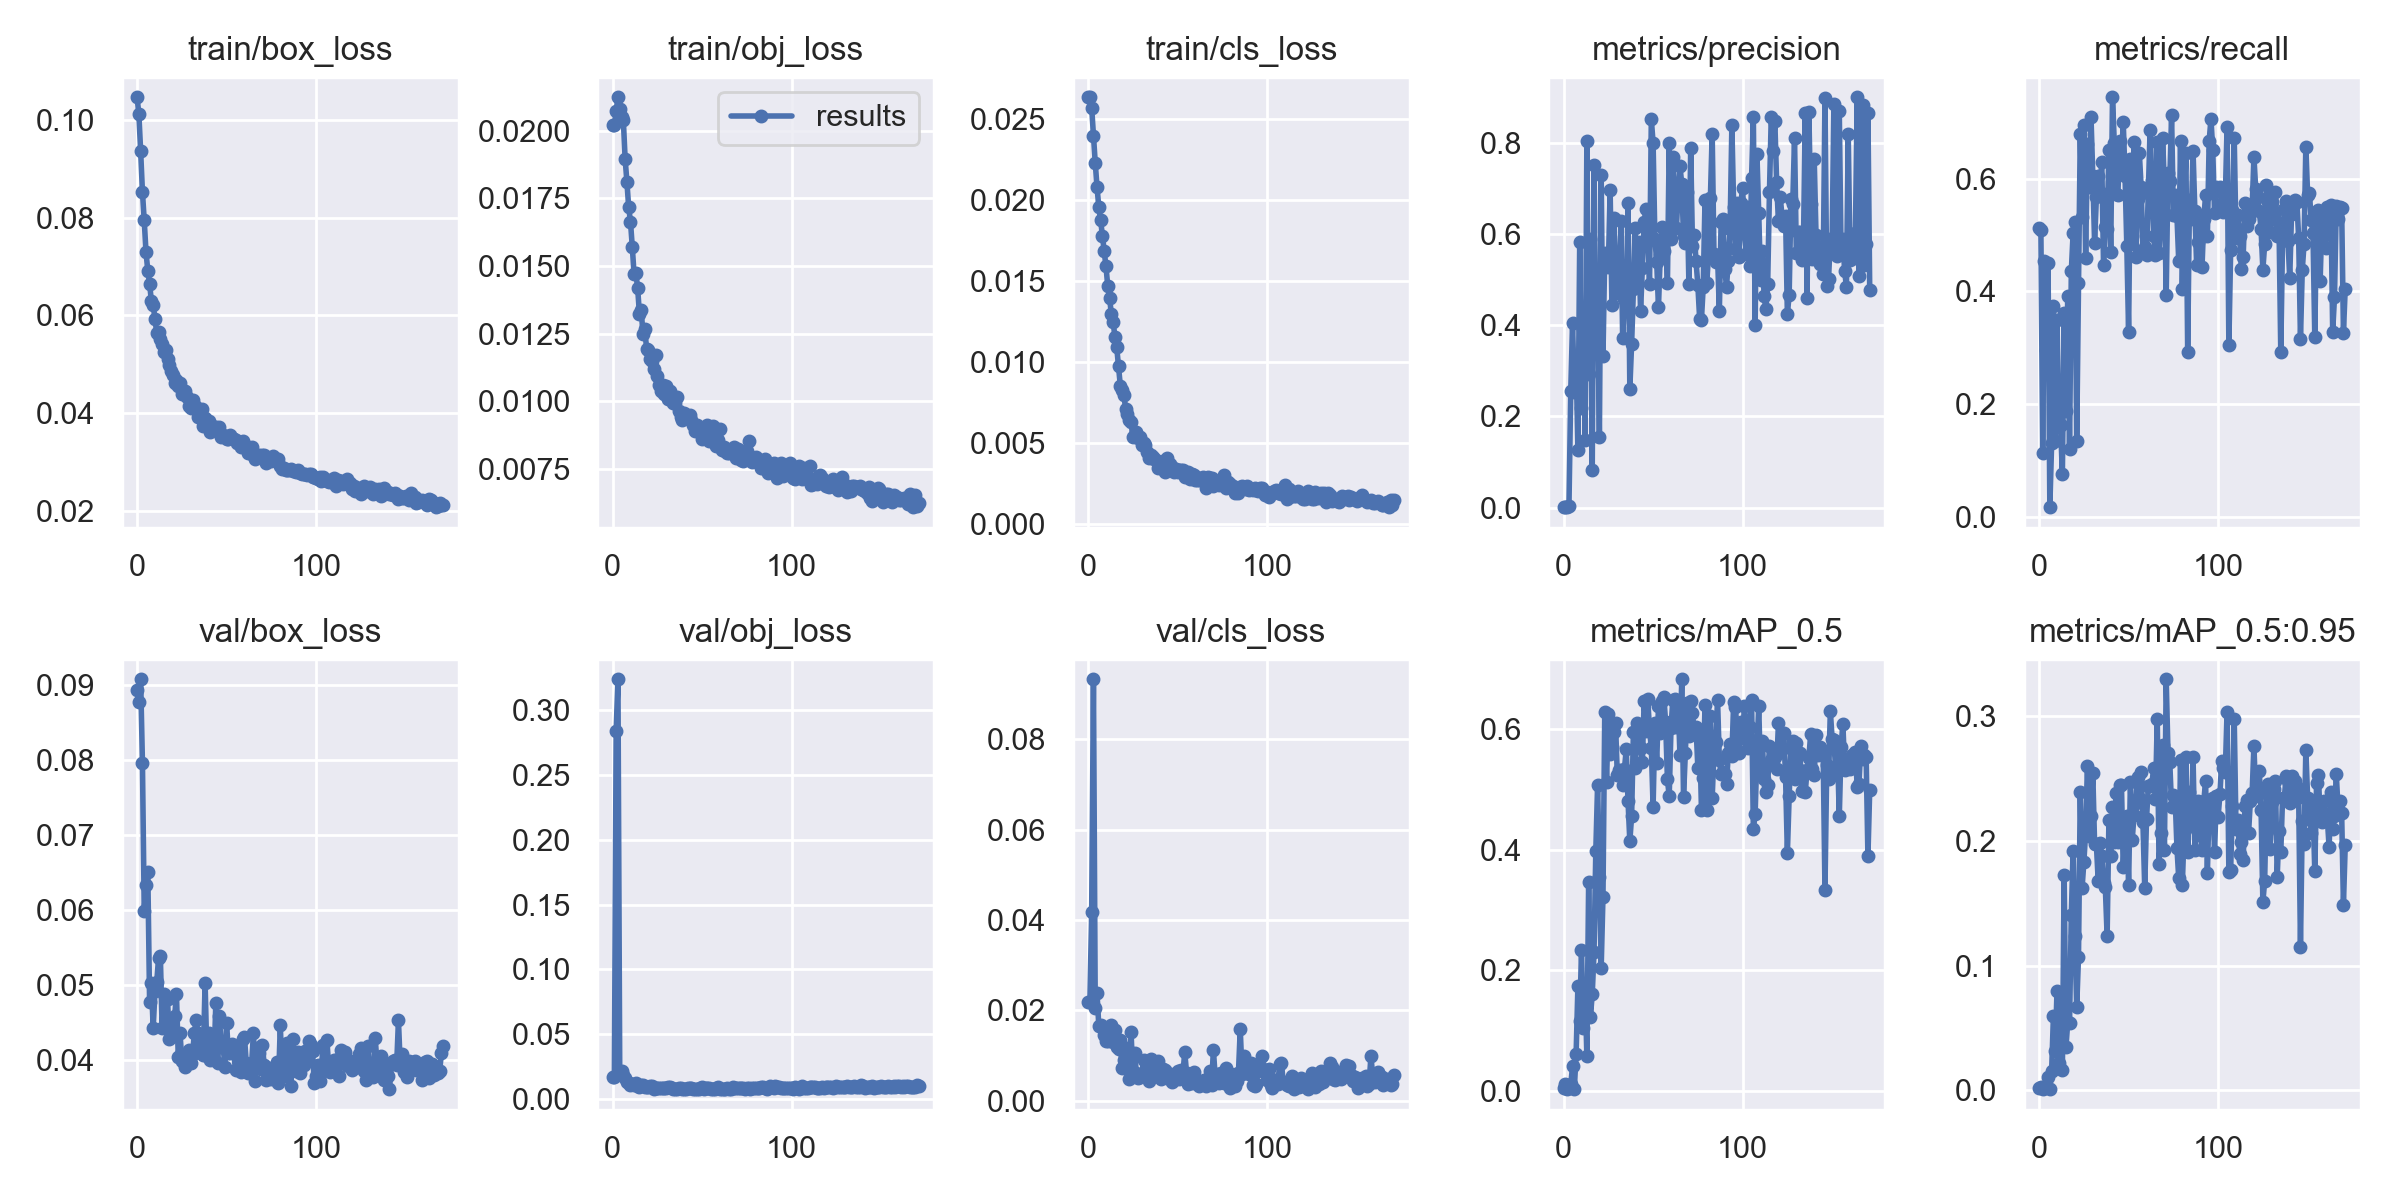

Data behind this chart, as committed beside it:
epoch, train/box_loss, train/obj_loss, train/cls_loss, metrics/precision, metrics/recall, metrics/mAP_0.5, metrics/mAP_0.5:0.95, val/box_loss, val/obj_loss, val/cls_loss, x/lr0, x/lr1, x/lr2
0, 0.1046, 0.0202, 0.02635, 0.001082, 0.5125, 0.005181, 0.001462, 0.08933, 0.01698, 0.02196, 0.0031, 0.0031, 0.0721
1, 0.1012, 0.02021, 0.02634, 0.001082, 0.5083, 0.0115, 0.002754, 0.08767, 0.01669, 0.02192, 0.006272, 0.006272, 0.04327
2, 0.09358, 0.02073, 0.02571, 0.001874, 0.1132, 0.002848, 0.0009375, 0.0907, 0.2839, 0.0417, 0.009414, 0.009414, 0.01441
3, 0.08525, 0.02124, 0.02397, 0.00378, 0.4528, 0.004666, 0.002001, 0.07958, 0.3239, 0.09327, 0.009865, 0.009865, 0.009865
4, 0.07941, 0.02082, 0.02229, 0.2559, 0.2949, 0.01052, 0.003616, 0.05992, 0.02064, 0.02046, 0.009865, 0.009865, 0.009865
5, 0.07285, 0.02053, 0.0208, 0.4049, 0.4505, 0.04046, 0.01047, 0.0634, 0.02202, 0.02375, 0.00982, 0.00982, 0.00982
6, 0.0691, 0.02041, 0.01954, 0.2543, 0.01667, 0.003794, 0.0009075, 0.06504, 0.01867, 0.01652, 0.009775, 0.009775, 0.009775
7, 0.06648, 0.01898, 0.01875, 0.322, 0.1299, 0.06128, 0.01561, 0.04773, 0.01608, 0.01668, 0.00973, 0.00973, 0.00973
8, 0.06282, 0.01812, 0.01779, 0.1255, 0.3735, 0.174, 0.05972, 0.05029, 0.0131, 0.01623, 0.009685, 0.009685, 0.009685
9, 0.06215, 0.01717, 0.01684, 0.5824, 0.1333, 0.1156, 0.03119, 0.04429, 0.01261, 0.01446, 0.00964, 0.00964, 0.00964
10, 0.05919, 0.01665, 0.01589, 0.2193, 0.3486, 0.2336, 0.07977, 0.04919, 0.01106, 0.01315, 0.009595, 0.009595, 0.009595
11, 0.05629, 0.01571, 0.01466, 0.392, 0.1609, 0.1036, 0.02175, 0.05045, 0.01187, 0.01325, 0.00955, 0.00955, 0.00955
12, 0.05653, 0.01471, 0.01395, 0.1494, 0.1618, 0.1723, 0.07156, 0.05362, 0.01093, 0.0154, 0.009505, 0.009505, 0.009505
13, 0.05522, 0.01475, 0.01295, 0.8043, 0.075, 0.05752, 0.01617, 0.05395, 0.01234, 0.01666, 0.00946, 0.00946, 0.00946
14, 0.05402, 0.01419, 0.01243, 0.2936, 0.362, 0.3472, 0.1729, 0.04429, 0.01046, 0.01299, 0.009415, 0.009415, 0.009415
15, 0.05242, 0.01324, 0.01156, 0.5889, 0.1875, 0.123, 0.03439, 0.04882, 0.00923, 0.01576, 0.00937, 0.00937, 0.00937
16, 0.05289, 0.01336, 0.01089, 0.08283, 0.3911, 0.1604, 0.05463, 0.04485, 0.01098, 0.01197, 0.009325, 0.009325, 0.009325
17, 0.05095, 0.01247, 0.00971, 0.7516, 0.1197, 0.2299, 0.05367, 0.04819, 0.0108, 0.01141, 0.00928, 0.00928, 0.00928
18, 0.04981, 0.01265, 0.008525, 0.3659, 0.4356, 0.3982, 0.1407, 0.04283, 0.009026, 0.01341, 0.009235, 0.009235, 0.009235
19, 0.04854, 0.01195, 0.008235, 0.4711, 0.5032, 0.508, 0.1921, 0.0443, 0.008988, 0.007282, 0.00919, 0.00919, 0.00919
20, 0.04771, 0.0119, 0.007914, 0.1543, 0.5225, 0.3555, 0.1237, 0.04329, 0.009303, 0.008947, 0.009145, 0.009145, 0.009145
21, 0.04616, 0.01155, 0.007095, 0.7298, 0.1339, 0.2046, 0.06643, 0.04586, 0.0104, 0.0113, 0.0091, 0.0091, 0.0091
22, 0.04673, 0.0115, 0.006741, 0.3322, 0.4139, 0.3225, 0.1065, 0.04887, 0.009931, 0.01175, 0.009055, 0.009055, 0.009055
23, 0.04559, 0.0112, 0.006428, 0.5576, 0.6794, 0.6292, 0.239, 0.04052, 0.007696, 0.004733, 0.00901, 0.00901, 0.00901
24, 0.04614, 0.01171, 0.006267, 0.532, 0.5326, 0.5133, 0.1619, 0.04362, 0.008384, 0.01532, 0.008965, 0.008965, 0.008965
25, 0.04382, 0.01093, 0.005329, 0.5281, 0.6946, 0.6257, 0.183, 0.03996, 0.008378, 0.005414, 0.00892, 0.00892, 0.00892
26, 0.04456, 0.01062, 0.00541, 0.696, 0.459, 0.5585, 0.2069, 0.04003, 0.008727, 0.01059, 0.008875, 0.008875, 0.008875
27, 0.04458, 0.01038, 0.005626, 0.4449, 0.6618, 0.5703, 0.2602, 0.03908, 0.008264, 0.006069, 0.00883, 0.00883, 0.00883
28, 0.04332, 0.0106, 0.005269, 0.6356, 0.5859, 0.5954, 0.2039, 0.03986, 0.008739, 0.005146, 0.008785, 0.008785, 0.008785
29, 0.04139, 0.01028, 0.005324, 0.5252, 0.7088, 0.6103, 0.2198, 0.04137, 0.008247, 0.005242, 0.00874, 0.00874, 0.00874
30, 0.04105, 0.01056, 0.004881, 0.4706, 0.6052, 0.5249, 0.2544, 0.0396, 0.008262, 0.005883, 0.008695, 0.008695, 0.008695
31, 0.04258, 0.01009, 0.004948, 0.4701, 0.4862, 0.5323, 0.1976, 0.04082, 0.009317, 0.009057, 0.00865, 0.00865, 0.00865
32, 0.0416, 0.01038, 0.004856, 0.6279, 0.5673, 0.5299, 0.1974, 0.04363, 0.009096, 0.005843, 0.008605, 0.008605, 0.008605
33, 0.04114, 0.01019, 0.004429, 0.3715, 0.6052, 0.5072, 0.1682, 0.04533, 0.008589, 0.006812, 0.00856, 0.00856, 0.00856
34, 0.03911, 0.009954, 0.004044, 0.457, 0.5761, 0.5345, 0.198, 0.0436, 0.007936, 0.004275, 0.008515, 0.008515, 0.008515
35, 0.03988, 0.009934, 0.004237, 0.45, 0.6303, 0.5665, 0.1882, 0.04204, 0.008103, 0.009269, 0.00847, 0.00847, 0.00847
36, 0.04086, 0.01014, 0.004125, 0.6686, 0.4468, 0.4806, 0.1659, 0.04234, 0.008034, 0.008762, 0.008425, 0.008425, 0.008425
37, 0.03742, 0.009654, 0.003972, 0.2604, 0.5134, 0.4142, 0.1626, 0.04075, 0.00852, 0.006948, 0.00838, 0.00838, 0.00838
38, 0.03903, 0.009413, 0.003909, 0.3593, 0.5103, 0.456, 0.1237, 0.05032, 0.008896, 0.006089, 0.008335, 0.008335, 0.008335
39, 0.03808, 0.009311, 0.003431, 0.4791, 0.6501, 0.5959, 0.2165, 0.04059, 0.007851, 0.008878, 0.00829, 0.00829, 0.00829
40, 0.03833, 0.009581, 0.003566, 0.6134, 0.4689, 0.5356, 0.1881, 0.04361, 0.008021, 0.005916, 0.008245, 0.008245, 0.008245
41, 0.03613, 0.00948, 0.003606, 0.4937, 0.7443, 0.6102, 0.2273, 0.04003, 0.008027, 0.004783, 0.0082, 0.0082, 0.0082
42, 0.03736, 0.009398, 0.003869, 0.5837, 0.6637, 0.6008, 0.1993, 0.04188, 0.008247, 0.007026, 0.008155, 0.008155, 0.008155
43, 0.03703, 0.009498, 0.003203, 0.4313, 0.5721, 0.5682, 0.2384, 0.04011, 0.00822, 0.006754, 0.00811, 0.00811, 0.00811
44, 0.03706, 0.009314, 0.004021, 0.5261, 0.5704, 0.5462, 0.1988, 0.04767, 0.008314, 0.004936, 0.008065, 0.008065, 0.008065
45, 0.03651, 0.009139, 0.003599, 0.6269, 0.6672, 0.6465, 0.2446, 0.0397, 0.008048, 0.005867, 0.00802, 0.00802, 0.00802
46, 0.03702, 0.008902, 0.003671, 0.6551, 0.6203, 0.5967, 0.2451, 0.04591, 0.007684, 0.005856, 0.007975, 0.007975, 0.007975
47, 0.03498, 0.009119, 0.003512, 0.6139, 0.7005, 0.6499, 0.1788, 0.04177, 0.007801, 0.004065, 0.00793, 0.00793, 0.00793
48, 0.03553, 0.009011, 0.003171, 0.4897, 0.6054, 0.6004, 0.2094, 0.04231, 0.008062, 0.005907, 0.007885, 0.007885, 0.007885
49, 0.03525, 0.008996, 0.003353, 0.8518, 0.4802, 0.5688, 0.2198, 0.03915, 0.008767, 0.005752, 0.00784, 0.00784, 0.00784
50, 0.03466, 0.00861, 0.003187, 0.8003, 0.3282, 0.4713, 0.165, 0.04498, 0.009014, 0.006486, 0.007795, 0.007795, 0.007795
51, 0.03463, 0.008647, 0.003322, 0.5902, 0.6347, 0.6108, 0.2469, 0.04101, 0.007803, 0.004776, 0.00775, 0.00775, 0.00775
52, 0.03558, 0.008994, 0.00329, 0.5396, 0.498, 0.5442, 0.2004, 0.04104, 0.008427, 0.006747, 0.007705, 0.007705, 0.007705
53, 0.03485, 0.00912, 0.003296, 0.4399, 0.6651, 0.6386, 0.2204, 0.04221, 0.008229, 0.006088, 0.00766, 0.00766, 0.00766
54, 0.03464, 0.008517, 0.002886, 0.5552, 0.4608, 0.5947, 0.2301, 0.04096, 0.008249, 0.01081, 0.007615, 0.007615, 0.007615
55, 0.03443, 0.0086, 0.003078, 0.6154, 0.5633, 0.647, 0.2515, 0.03869, 0.007929, 0.006123, 0.00757, 0.00757, 0.00757
56, 0.03381, 0.009102, 0.003202, 0.5629, 0.645, 0.6538, 0.2346, 0.04187, 0.007728, 0.003782, 0.007525, 0.007525, 0.007525
57, 0.03384, 0.008796, 0.002763, 0.6082, 0.5848, 0.6116, 0.2553, 0.03907, 0.007736, 0.004384, 0.00748, 0.00748, 0.00748
58, 0.03312, 0.008349, 0.003072, 0.4922, 0.4704, 0.5169, 0.2149, 0.03843, 0.008483, 0.003944, 0.007435, 0.007435, 0.007435
59, 0.03431, 0.008571, 0.003029, 0.7993, 0.4789, 0.4889, 0.1626, 0.04288, 0.008958, 0.006296, 0.00739, 0.00739, 0.00739
... 112 more rows
